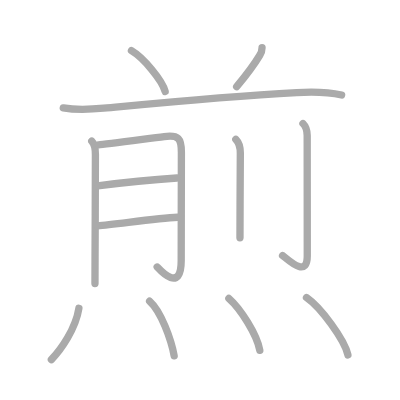
t = 0.00 s
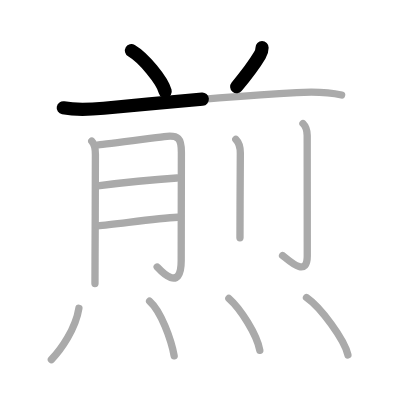
t = 2.50 s
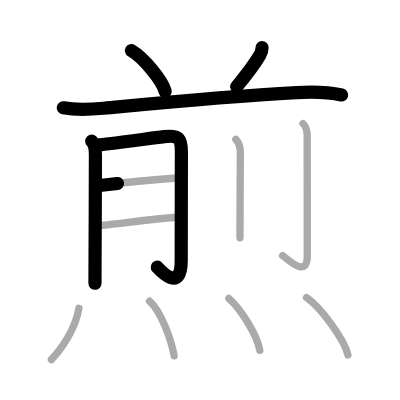
t = 5.25 s
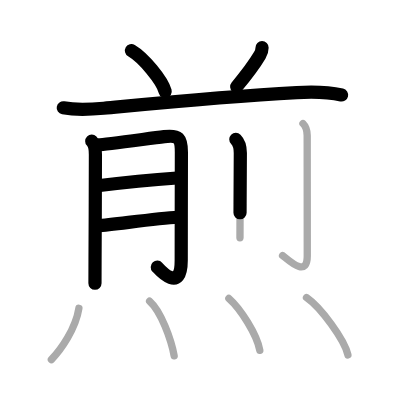
t = 7.75 s
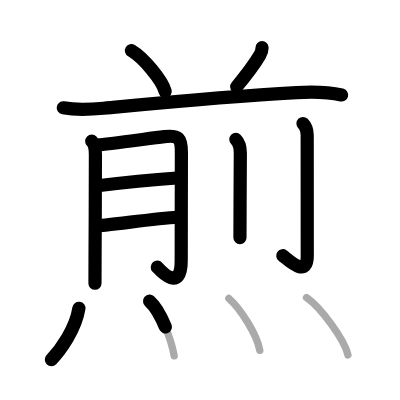
t = 10.50 s
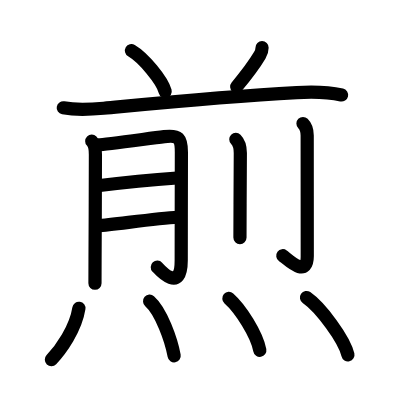
t = 13.00 s

The animated SVG that drew these frames (rendered in a browser with its animation timeline set to each time). Animation: 13 SMIL elements (animate=13); one cycle of 13.00 s.

<?xml version="1.0" standalone="no"?>
<!DOCTYPE svg PUBLIC "-//W3C//DTD SVG 1.1//EN"   "http://www.w3.org/Graphics/SVG/1.1/DTD/svg11.dtd">
<svg width="400px" height="400px"  version="1.1" xmlns="http://www.w3.org/2000/svg">
  <defs>
    <marker id="Triangle" viewBox="0 0 10 10" refX="0" refY="5" markerUnits="strokeWidth" markerWidth="3" style="stroke-opacity:0%;fill:#aaaaaa;" markerHeight="2" orient="auto">
      <path d="M 0 0 L 10 5 L 0 10 z" />
    </marker>
    
    <marker id="Arrow" viewBox="0 0 10 10" refX="5" refY="5" markerUnits="strokeWidth" markerWidth="1.8" style="stroke-opacity:0%;fill:#770000;" markerHeight="2" orient="auto">
      <path d="M 0 4 L 6 4 L 4 1 L 10 5 L 4 9 L 6 6 L 0 6 z" />
        <circle cx="5" cy="5" r="5" />
      </marker>
    
    <marker id="TriangleRed" viewBox="0 0 10 10" refX="0" refY="5" markerUnits="strokeWidth" markerWidth="3" style="stroke-opacity:0%;fill:#CC0000;" markerHeight="2" orient="auto">
      <path d="M 0 0 L 10 5 L 0 10 z" />
    </marker>
    
    <marker id="ArrowRed" viewBox="0 0 10 10" refX="5" refY="5" markerUnits="strokeWidth" markerWidth="1.8" style="stroke-opacity:0%;fill:#CC0000;" markerHeight="2" orient="auto">
      <path d="M 0 4 L 6 4 L 4 1 L 10 5 L 4 9 L 6 6 L 0 6 z" />
        <circle cx="5" cy="5" r="5" />
      </marker>
    
  </defs>
  
  <path style="fill:#ffffff; fill-opacity:100%; fill-rule:evenodd; stroke-width:0;" d="M 0 0 L 400px 0 L 400px 400px L 0 400px L 0 0" />

  <g transform="scale(3.6697247706422 3.6697247706422)">
<path style="fill:none; fill-opacity:0%; fill-rule:evenodd; stroke:#aaaaaa; stroke-opacity:100%; stroke-width: 1.5pt; stroke-linejoin:round; stroke-linecap:round;" d="M35.82 13.81c3.33 1.96 8.36 8.06 9.19 11.1"></path>
<path style="fill:none; fill-opacity:0%; fill-rule:evenodd; stroke:#aaaaaa; stroke-opacity:100%; stroke-width: 1.5pt; stroke-linejoin:round; stroke-linecap:round;" d="M71.41 13c0 0.75-0.38 1.67-0.62 2.06c-2.05 3.44-3.8 5.56-6.3 8.56"></path>
<path style="fill:none; fill-opacity:0%; fill-rule:evenodd; stroke:#aaaaaa; stroke-opacity:100%; stroke-width: 1.5pt; stroke-linejoin:round; stroke-linecap:round;" d="M17.24 29.39c3.67 0.66 7.31 0.45 11.02 0.1c16.99-1.61 32.38-3.16 52.61-4.26c4.14-0.23 8.2-0.24 12.22 0.66"></path>
<path style="fill:none; fill-opacity:0%; fill-rule:evenodd; stroke:#aaaaaa; stroke-opacity:100%; stroke-width: 1.5pt; stroke-linejoin:round; stroke-linecap:round;" d="M25 38.46c0.77 0.77 1 2.23 1 3.66c0 5.88-0.06 19.91-0.1 28.51c-0.01 3.2-0.02 5.65-0.02 6.62"></path>
<path style="fill:none; fill-opacity:0%; fill-rule:evenodd; stroke:#aaaaaa; stroke-opacity:100%; stroke-width: 1.5pt; stroke-linejoin:round; stroke-linecap:round;" d="M26.86 39.49c1.54-0.11 13.06-1.65 17.89-2.26c3.97-0.51 4.68 0.5 4.68 4.28c0 6.12-0.05 20.66-0.05 29.49c0 9.17-5.93 2.43-6.55 1.77"></path>
<path style="fill:none; fill-opacity:0%; fill-rule:evenodd; stroke:#aaaaaa; stroke-opacity:100%; stroke-width: 1.5pt; stroke-linejoin:round; stroke-linecap:round;" d="M26.61 50.63c6.37-0.79 16.03-1.73 21.62-2.12"></path>
<path style="fill:none; fill-opacity:0%; fill-rule:evenodd; stroke:#aaaaaa; stroke-opacity:100%; stroke-width: 1.5pt; stroke-linejoin:round; stroke-linecap:round;" d="M26.58 61.55c4.97-0.4 16.1-2.08 21.84-2.35"></path>
<path style="fill:none; fill-opacity:0%; fill-rule:evenodd; stroke:#aaaaaa; stroke-opacity:100%; stroke-width: 1.5pt; stroke-linejoin:round; stroke-linecap:round;" d="M64.26 37.97c0.88 0.88 1.23 2.28 1.23 3.73c0 4.18-0.1 15.8-0.1 23.1"></path>
<path style="fill:none; fill-opacity:0%; fill-rule:evenodd; stroke:#aaaaaa; stroke-opacity:100%; stroke-width: 1.5pt; stroke-linejoin:round; stroke-linecap:round;" d="M82.56 33.66c1.02 1.02 1.15 1.97 1.15 3.27c0 3.95 0.02 28.99 0.02 32.83c0 6.25-5.36 0.84-6.73-0.13"></path>
<path style="fill:none; fill-opacity:0%; fill-rule:evenodd; stroke:#aaaaaa; stroke-opacity:100%; stroke-width: 1.5pt; stroke-linejoin:round; stroke-linecap:round;" d="M21.5 84c-0.88 5.62-4.88 11.25-7.5 14"></path>
<path style="fill:none; fill-opacity:0%; fill-rule:evenodd; stroke:#aaaaaa; stroke-opacity:100%; stroke-width: 1.5pt; stroke-linejoin:round; stroke-linecap:round;" d="M40.77 82.08c3.15 2.76 5.9 10.59 6.69 14.88"></path>
<path style="fill:none; fill-opacity:0%; fill-rule:evenodd; stroke:#aaaaaa; stroke-opacity:100%; stroke-width: 1.5pt; stroke-linejoin:round; stroke-linecap:round;" d="M62.37 81.33c3.15 2.76 7.65 9.84 8.43 14.13"></path>
<path style="fill:none; fill-opacity:0%; fill-rule:evenodd; stroke:#aaaaaa; stroke-opacity:100%; stroke-width: 1.5pt; stroke-linejoin:round; stroke-linecap:round;" d="M83.52 81.08c3.9 2.71 10.32 11.41 11.29 15.63"></path>

<path style="fill:none; fill-opacity:0%; fill-rule:evenodd; stroke:#000000; stroke-opacity:100%; stroke-width: 2.7pt; stroke-linejoin:round; stroke-linecap:round;" d="M35.82 13.81c3.33 1.96 8.36 8.06 9.19 11.1" pathLength="100" stroke-dashoffset="100" stroke-dasharray="100 105"><animate id="dashAnim1" attributeName="stroke-dashoffset" from="100" to="0" dur="1s" calcMode="linear" fill="freeze"/></path>
<path style="fill:none; fill-opacity:0%; fill-rule:evenodd; stroke:#000000; stroke-opacity:100%; stroke-width: 2.7pt; stroke-linejoin:round; stroke-linecap:round;" d="M71.41 13c0 0.75-0.38 1.67-0.62 2.06c-2.05 3.44-3.8 5.56-6.3 8.56" pathLength="100" stroke-dashoffset="100" stroke-dasharray="100 105"><animate id="dashAnim2" attributeName="stroke-dashoffset" from="100" to="0" dur="1s" calcMode="linear" begin="dashAnim1.end" fill="freeze"/></path>
<path style="fill:none; fill-opacity:0%; fill-rule:evenodd; stroke:#000000; stroke-opacity:100%; stroke-width: 2.7pt; stroke-linejoin:round; stroke-linecap:round;" d="M17.24 29.39c3.67 0.66 7.31 0.45 11.02 0.1c16.99-1.61 32.38-3.16 52.61-4.26c4.14-0.23 8.2-0.24 12.22 0.66" pathLength="100" stroke-dashoffset="100" stroke-dasharray="100 105"><animate id="dashAnim3" attributeName="stroke-dashoffset" from="100" to="0" dur="1s" calcMode="linear" begin="dashAnim2.end" fill="freeze"/></path>
<path style="fill:none; fill-opacity:0%; fill-rule:evenodd; stroke:#000000; stroke-opacity:100%; stroke-width: 2.7pt; stroke-linejoin:round; stroke-linecap:round;" d="M25 38.46c0.77 0.77 1 2.23 1 3.66c0 5.88-0.06 19.91-0.1 28.51c-0.01 3.2-0.02 5.65-0.02 6.62" pathLength="100" stroke-dashoffset="100" stroke-dasharray="100 105"><animate id="dashAnim4" attributeName="stroke-dashoffset" from="100" to="0" dur="1s" calcMode="linear" begin="dashAnim3.end" fill="freeze"/></path>
<path style="fill:none; fill-opacity:0%; fill-rule:evenodd; stroke:#000000; stroke-opacity:100%; stroke-width: 2.7pt; stroke-linejoin:round; stroke-linecap:round;" d="M26.86 39.49c1.54-0.11 13.06-1.65 17.89-2.26c3.97-0.51 4.68 0.5 4.68 4.28c0 6.12-0.05 20.66-0.05 29.49c0 9.17-5.93 2.43-6.55 1.77" pathLength="100" stroke-dashoffset="100" stroke-dasharray="100 105"><animate id="dashAnim5" attributeName="stroke-dashoffset" from="100" to="0" dur="1s" calcMode="linear" begin="dashAnim4.end" fill="freeze"/></path>
<path style="fill:none; fill-opacity:0%; fill-rule:evenodd; stroke:#000000; stroke-opacity:100%; stroke-width: 2.7pt; stroke-linejoin:round; stroke-linecap:round;" d="M26.61 50.63c6.37-0.79 16.03-1.73 21.62-2.12" pathLength="100" stroke-dashoffset="100" stroke-dasharray="100 105"><animate id="dashAnim6" attributeName="stroke-dashoffset" from="100" to="0" dur="1s" calcMode="linear" begin="dashAnim5.end" fill="freeze"/></path>
<path style="fill:none; fill-opacity:0%; fill-rule:evenodd; stroke:#000000; stroke-opacity:100%; stroke-width: 2.7pt; stroke-linejoin:round; stroke-linecap:round;" d="M26.58 61.55c4.97-0.4 16.1-2.08 21.84-2.35" pathLength="100" stroke-dashoffset="100" stroke-dasharray="100 105"><animate id="dashAnim7" attributeName="stroke-dashoffset" from="100" to="0" dur="1s" calcMode="linear" begin="dashAnim6.end" fill="freeze"/></path>
<path style="fill:none; fill-opacity:0%; fill-rule:evenodd; stroke:#000000; stroke-opacity:100%; stroke-width: 2.7pt; stroke-linejoin:round; stroke-linecap:round;" d="M64.26 37.97c0.88 0.88 1.23 2.28 1.23 3.73c0 4.18-0.1 15.8-0.1 23.1" pathLength="100" stroke-dashoffset="100" stroke-dasharray="100 105"><animate id="dashAnim8" attributeName="stroke-dashoffset" from="100" to="0" dur="1s" calcMode="linear" begin="dashAnim7.end" fill="freeze"/></path>
<path style="fill:none; fill-opacity:0%; fill-rule:evenodd; stroke:#000000; stroke-opacity:100%; stroke-width: 2.7pt; stroke-linejoin:round; stroke-linecap:round;" d="M82.56 33.66c1.02 1.02 1.15 1.97 1.15 3.27c0 3.95 0.02 28.99 0.02 32.83c0 6.25-5.36 0.84-6.73-0.13" pathLength="100" stroke-dashoffset="100" stroke-dasharray="100 105"><animate id="dashAnim9" attributeName="stroke-dashoffset" from="100" to="0" dur="1s" calcMode="linear" begin="dashAnim8.end" fill="freeze"/></path>
<path style="fill:none; fill-opacity:0%; fill-rule:evenodd; stroke:#000000; stroke-opacity:100%; stroke-width: 2.7pt; stroke-linejoin:round; stroke-linecap:round;" d="M21.5 84c-0.88 5.62-4.88 11.25-7.5 14" pathLength="100" stroke-dashoffset="100" stroke-dasharray="100 105"><animate id="dashAnim10" attributeName="stroke-dashoffset" from="100" to="0" dur="1s" calcMode="linear" begin="dashAnim9.end" fill="freeze"/></path>
<path style="fill:none; fill-opacity:0%; fill-rule:evenodd; stroke:#000000; stroke-opacity:100%; stroke-width: 2.7pt; stroke-linejoin:round; stroke-linecap:round;" d="M40.77 82.08c3.15 2.76 5.9 10.59 6.69 14.88" pathLength="100" stroke-dashoffset="100" stroke-dasharray="100 105"><animate id="dashAnim11" attributeName="stroke-dashoffset" from="100" to="0" dur="1s" calcMode="linear" begin="dashAnim10.end" fill="freeze"/></path>
<path style="fill:none; fill-opacity:0%; fill-rule:evenodd; stroke:#000000; stroke-opacity:100%; stroke-width: 2.7pt; stroke-linejoin:round; stroke-linecap:round;" d="M62.37 81.33c3.15 2.76 7.65 9.84 8.43 14.13" pathLength="100" stroke-dashoffset="100" stroke-dasharray="100 105"><animate id="dashAnim12" attributeName="stroke-dashoffset" from="100" to="0" dur="1s" calcMode="linear" begin="dashAnim11.end" fill="freeze"/></path>
<path style="fill:none; fill-opacity:0%; fill-rule:evenodd; stroke:#000000; stroke-opacity:100%; stroke-width: 2.7pt; stroke-linejoin:round; stroke-linecap:round;" d="M83.52 81.08c3.9 2.71 10.32 11.41 11.29 15.63" pathLength="100" stroke-dashoffset="100" stroke-dasharray="100 105"><animate id="dashAnim13" attributeName="stroke-dashoffset" from="100" to="0" dur="1s" calcMode="linear" begin="dashAnim12.end" fill="freeze"/></path>

</g>

</svg>  
          
